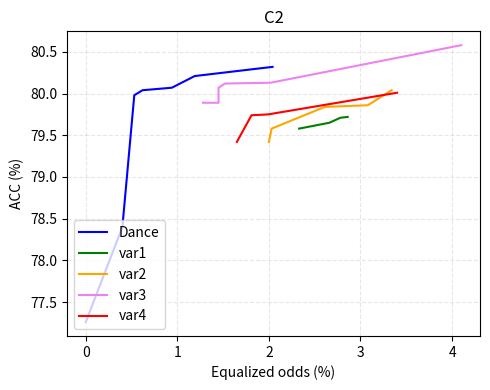

Generate this figure with matplotlib:
import matplotlib.pyplot as plt

# # C1
# x_Dance = [0, 0.7, 1.65, 2.84, 3.55, 4.80, 5.05]
# y_Dance = [77.05, 78.58, 79.32, 79.76, 79.76, 79.76, 79.8]

# x_var1 = [0.82, 1.15, 2.33, 3.37, 4.41]
# y_var1 = [78.03, 78.50, 78.77, 78.77, 78.90]

# x_var2 = [0.55, 0.72, 2.54, 3.72, 4.23]
# y_var2 = [78.40, 78.51, 78.80, 79.24, 79.28]

# x_var3 = [1.03, 1.3, 2.89, 3.01, 3.91, 4.29, 4.47]
# y_var3 = [79.38, 79.52, 79.63, 79.63, 79.85, 79.93, 79.89]

# x_var4 = [0.38, 2.17, 4.22, 5.49, 5.8]
# y_var4 = [78.3, 78.54, 78.84, 79.32, 79.41]

# # 绘图
# plt.figure(figsize=(5, 4))
# plt.plot(x_Dance, y_Dance, label='Dance', color='blue')
# plt.plot(x_var1, y_var1, label='var1', color='green')
# plt.plot(x_var2, y_var2, label='var2', color='orange')
# plt.plot(x_var3, y_var3, label='var3', color='violet')
# plt.plot(x_var4, y_var4, label='var4', color='red')
# # 坐标轴和标题
# plt.xlabel('Equalized odds (%)')
# plt.ylabel('ACC (%)')
# plt.title('C1')

# # 图例
# plt.legend(loc='lower left', framealpha=0.8)

# # 网格线（可选）
# plt.grid(True, linestyle='--', alpha=0.3)

# plt.tight_layout()
# # plt.show()
# plt.savefig("C1.png", bbox_inches = 'tight')




# C2
x_Dance = [0, 0.40, 0.53, 0.62, 0.94, 1.19, 2.04]
y_Dance = [77.26, 78.4, 79.98, 80.04, 80.07, 80.21, 80.32]

x_var1 = [2.33, 2.66, 2.78, 2.86]
y_var1 = [79.58, 79.65, 79.71, 79.72]

x_var2 = [2.00, 2.03, 2.61, 3.08, 3.34]
y_var2 = [79.42, 79.58, 79.84, 79.86, 80.04]

x_var3 = [1.28, 1.45, 1.45, 1.52, 2.02, 4.10]
y_var3 = [79.89, 79.89, 80.07, 80.12, 80.13, 80.58]

x_var4 = [1.65, 1.81, 1.99, 3.40]
y_var4 = [79.42, 79.74, 79.75, 80.01]

# 绘图
plt.figure(figsize=(5, 4))
plt.plot(x_Dance, y_Dance, label='Dance', color='blue')
plt.plot(x_var1, y_var1, label='var1', color='green')
plt.plot(x_var2, y_var2, label='var2', color='orange')
plt.plot(x_var3, y_var3, label='var3', color='violet')
plt.plot(x_var4, y_var4, label='var4', color='red')
# 坐标轴和标题
plt.xlabel('Equalized odds (%)')
plt.ylabel('ACC (%)')
plt.title('C2')
# 图例
plt.legend(loc='lower left', framealpha=0.8)

# 网格线（可选）
plt.grid(True, linestyle='--', alpha=0.3)

plt.tight_layout()
# plt.show()
plt.savefig("C2.png", bbox_inches = 'tight')



# # C3
# x_Dance = [0, 0.31, 1.71, 2.61, 3.32]
# y_Dance = [70.89, 72.77, 73.57, 74.27, 74.75]

# x_var1 = [1.86, 1.91, 2.04, 2.25, 2.72]
# y_var1 = [72.88, 72.90, 73.01, 73.22, 73.56]

# x_var2 = [1.37, 2.43, 2.78, 3.36]
# y_var2 = [71.96, 72.46, 72.48, 72.66]

# x_var3 = [2.68, 2.80, 3.94, 3.97, 4.11, 4.24]
# y_var3 = [72.27, 72.67, 72.76, 73.07, 73.18, 73.65]

# x_var4 = [2.03, 2.60, 2.88, 2.90, 3.81]
# y_var4 = [73.06, 74.22, 74.27, 74.59,74.64]

# # 绘图
# plt.figure(figsize=(5, 4))
# plt.plot(x_Dance, y_Dance, label='Dance', color='blue')
# plt.plot(x_var1, y_var1, label='var1', color='green')
# plt.plot(x_var2, y_var2, label='var2', color='orange')
# plt.plot(x_var3, y_var3, label='var3', color='violet')
# plt.plot(x_var4, y_var4, label='var4', color='red')
# # 坐标轴和标题
# plt.xlabel('Equalized odds (%)')
# plt.ylabel('ACC (%)')
# plt.title('C3')
# # 图例
# plt.legend(loc='lower left', framealpha=0.8)
# # 网格线（可选）
# plt.grid(True, linestyle='--', alpha=0.3)

# plt.tight_layout()
# # plt.show()
# plt.savefig("C3.png", bbox_inches = 'tight')


# # C4
# x_Dance = [0, 0.36, 0.42, 0.48, 0.58, 0.99, 1.54, 1.64]
# y_Dance = [70.86, 72.19, 73.07, 73.75, 73.98, 74.01, 74.25, 74.53]

# x_var1 = [1.89, 2.09, 2.15, 2.43, 2.76]
# y_var1 = [72.83, 72.92, 73.17, 73.38, 73.55]

# x_var2 = [0.7, 0.92, 1.29, 1.66, 1.86, 2.04]
# y_var2 = [70.96, 71.84, 72.35, 72.65, 72.68, 73.27]

# x_var3 = [1.38, 1.40, 1.60, 1.95, 2.01]
# y_var3 = [73.02, 73.95, 73.95, 74.18, 74.34]

# x_var4 = [1.24, 1.31, 1.50, 1.64]
# y_var4 = [72.76, 73.04, 73.24, 73.85]

# # 绘图
# plt.figure(figsize=(5, 4))
# plt.plot(x_Dance, y_Dance, label='Dance', color='blue')
# plt.plot(x_var1, y_var1, label='var1', color='green')
# plt.plot(x_var2, y_var2, label='var2', color='orange')
# plt.plot(x_var3, y_var3, label='var3', color='violet')
# plt.plot(x_var4, y_var4, label='var4', color='red')

# # 坐标轴和标题
# plt.xlabel('Equalized odds (%)')
# plt.ylabel('ACC (%)')
# plt.title('C4')

# # 图例
# plt.legend(loc='lower left', framealpha=0.8)

# # 网格线（可选）
# plt.grid(True, linestyle='--', alpha=0.3)

# plt.tight_layout()
# # plt.show()
# plt.savefig("C4.png", bbox_inches = 'tight')
